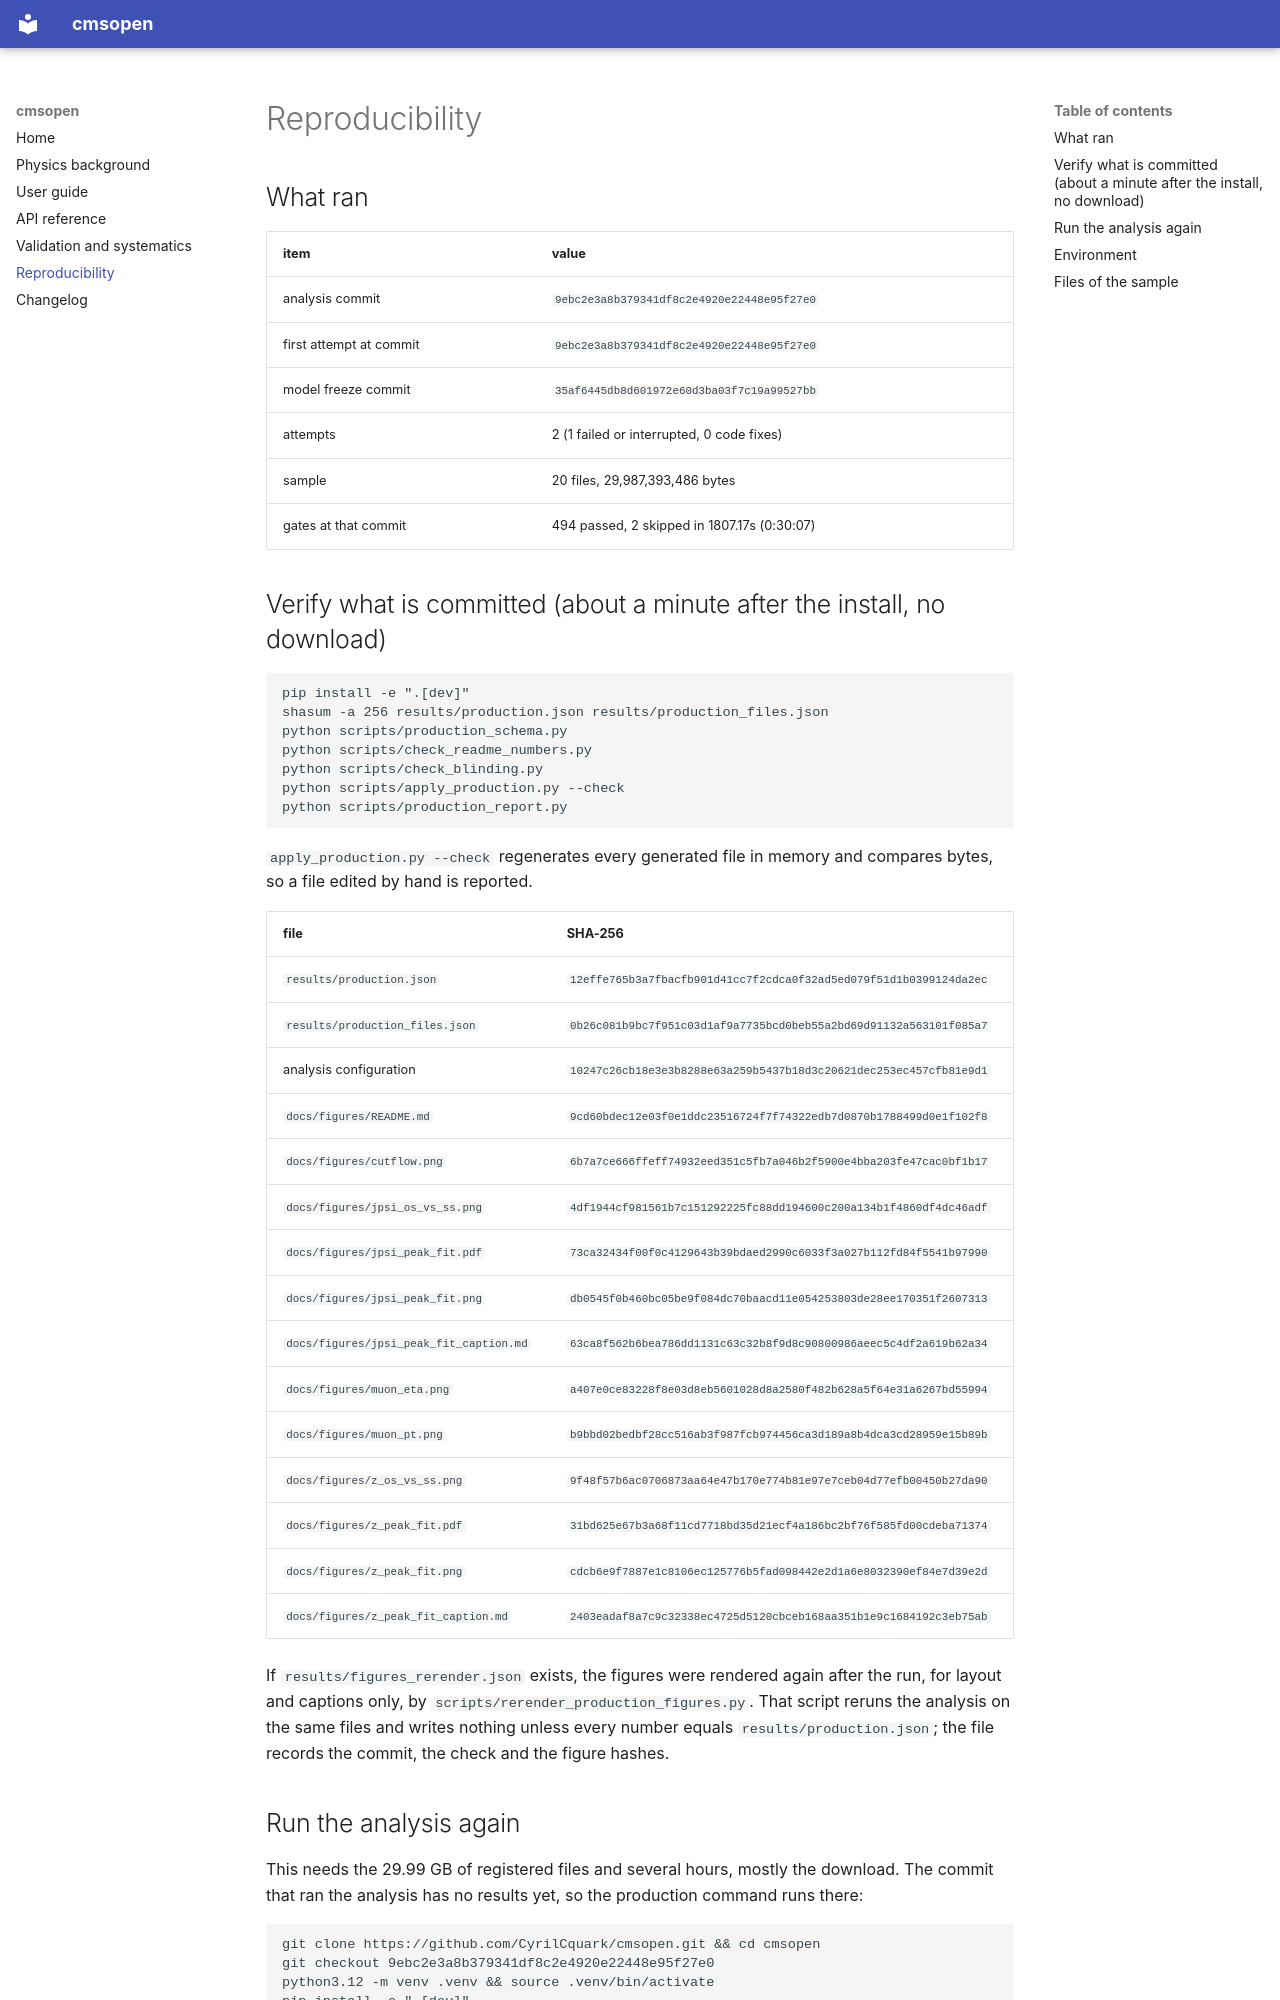

repository: CyrilCquark/cmsopen · page: reproducibility/index.html · generator: mkdocs

# Reproducibility

## What ran

| item | value |
|---|---|
| analysis commit | `9ebc2e3a8b379341df8c2e4920e22448e95f27e0` |
| first attempt at commit | `9ebc2e3a8b379341df8c2e4920e22448e95f27e0` |
| model freeze commit | `35af6445db8d601972e60d3ba03f7c19a99527bb` |
| attempts | 2 (1 failed or interrupted, 0 code fixes) |
| sample | 20 files, 29,987,393,486 bytes |
| gates at that commit | 494 passed, 2 skipped in 1807.17s (0:30:07) |
